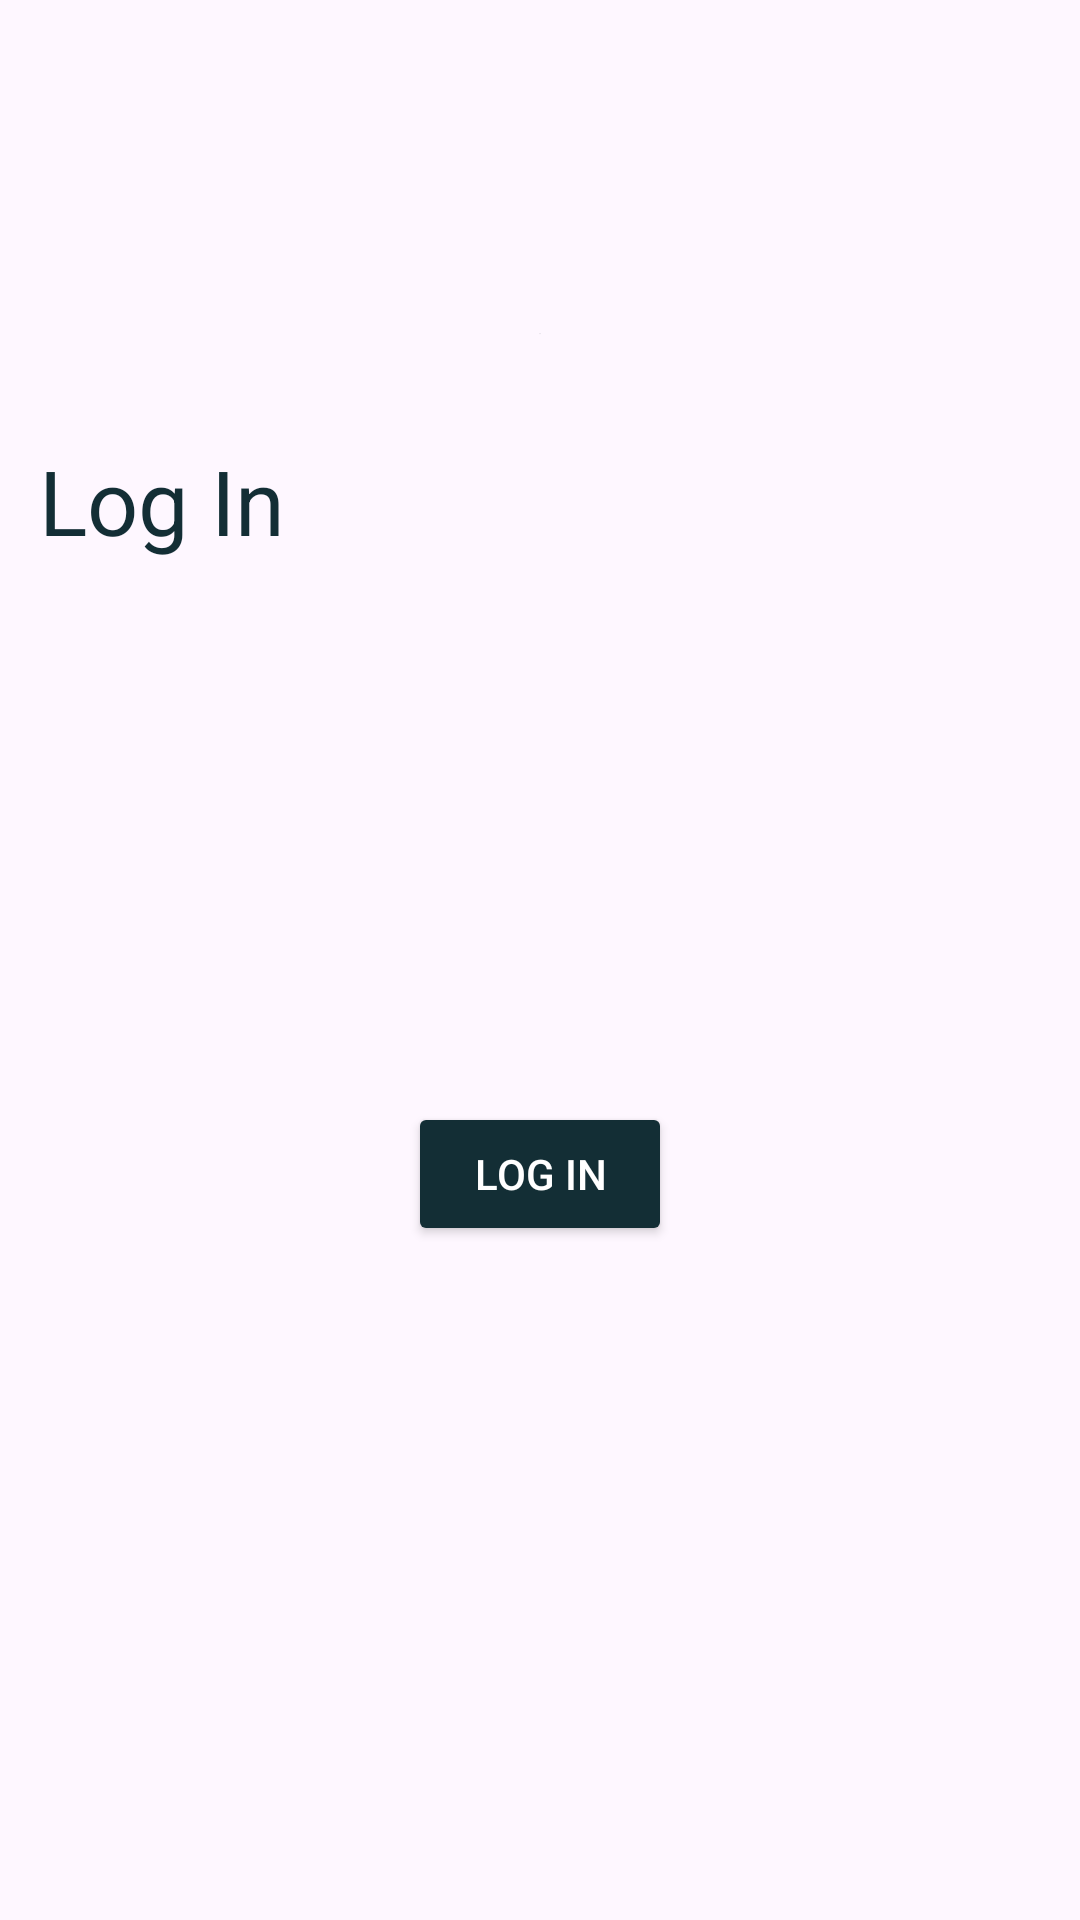

Reconstruct the res/layout file that produces this screen, plus the resources it refers to.
<!-- AndroidManifest.xml: application theme Theme.PAMA -->
<!-- res/layout/activity_login.xml -->
<?xml version="1.0" encoding="utf-8"?>
<androidx.constraintlayout.widget.ConstraintLayout xmlns:android="http://schemas.android.com/apk/res/android"
    xmlns:app="http://schemas.android.com/apk/res-auto"
    xmlns:tools="http://schemas.android.com/tools"
    android:layout_width="match_parent"
    android:layout_height="match_parent"
    android:layout_margin="10dp"
    tools:context=".LoginActivity">

    <ImageView
        android:id="@+id/imageView"
        android:layout_width="126dp"
        android:layout_height="0dp"
        android:layout_marginTop="111dp"
        android:layout_marginBottom="35dp"
        android:src="@drawable/pama"
        app:layout_constraintBottom_toTopOf="@+id/textView"
        app:layout_constraintEnd_toEndOf="parent"
        app:layout_constraintStart_toStartOf="parent"
        app:layout_constraintTop_toTopOf="parent" />


    <TextView
        android:id="@+id/textView"
        android:layout_width="0dp"
        android:layout_height="wrap_content"
        android:layout_marginStart="13dp"
        android:layout_marginEnd="13dp"
        android:layout_marginBottom="74dp"
        android:text="Log In"
        android:textColor="@color/storm"
        android:textSize="30sp"
        app:layout_constraintBottom_toTopOf="@+id/username"
        app:layout_constraintEnd_toEndOf="parent"
        app:layout_constraintStart_toStartOf="parent"
        app:layout_constraintTop_toBottomOf="@+id/imageView" />


    <com.google.android.material.textfield.TextInputEditText
        android:id="@+id/username"
        android:layout_width="0dp"
        android:layout_height="0dp"
        android:layout_marginStart="13dp"
        android:layout_marginEnd="13dp"
        android:layout_marginBottom="25dp"
        android:background="@drawable/edit_background"
        android:hint="Username"
        android:inputType="textEmailAddress"
        android:padding="10dp"
        android:paddingStart="10dp"
        android:selectAllOnFocus="true"
        android:textColor="@color/storm2"
        android:textColorHint="@color/storm2"
        app:layout_constraintBottom_toTopOf="@+id/password"
        app:layout_constraintEnd_toEndOf="parent"
        app:layout_constraintStart_toStartOf="parent"
        app:layout_constraintTop_toBottomOf="@+id/textView"
        tools:ignore="RtlSymmetry,TouchTargetSizeCheck" />

    <com.google.android.material.textfield.TextInputEditText
        android:id="@+id/password"
        android:layout_width="0dp"
        android:layout_height="0dp"
        android:layout_marginStart="13dp"
        android:layout_marginEnd="13dp"
        android:layout_marginBottom="80dp"
        android:autofillHints=""
        android:background="@drawable/edit_background"
        android:hint="@string/prompt_password"
        android:imeActionLabel="@string/action_sign_in_short"
        android:imeOptions="actionDone"
        app:endIconMode="password_toggle"
        android:inputType="textPassword"
        android:padding="10dp"
        android:paddingStart="10dp"
        android:selectAllOnFocus="true"
        android:textColor="@color/storm2"
        android:textColorHint="@color/storm2"
        app:layout_constraintBottom_toTopOf="@+id/loginbtn"
        app:layout_constraintEnd_toEndOf="parent"
        app:layout_constraintStart_toStartOf="parent"
        app:layout_constraintTop_toBottomOf="@+id/username"
        tools:ignore="RtlSymmetry,TouchTargetSizeCheck" />

    <Button
        android:id="@+id/loginbtn"
        android:layout_width="wrap_content"
        android:layout_height="wrap_content"
        android:layout_gravity="start"
        android:layout_marginBottom="109dp"
        android:backgroundTint="#132E35"
        android:text="Log In"
        android:textColor="@color/white"
        app:layout_constraintBottom_toTopOf="@+id/linearLayout"
        app:layout_constraintEnd_toEndOf="parent"
        app:layout_constraintStart_toStartOf="parent"
        app:layout_constraintTop_toBottomOf="@+id/password"
        tools:ignore="DuplicateSpeakableTextCheck" />

    <LinearLayout
        android:id="@+id/linearLayout"
        android:layout_width="0dp"
        android:layout_height="0dp"
        android:layout_marginStart="13dp"
        android:layout_marginEnd="13dp"
        android:layout_marginBottom="115dp"
        android:gravity="center"
        android:orientation="horizontal"
        android:padding="5dp"
        app:layout_constraintBottom_toBottomOf="parent"
        app:layout_constraintEnd_toEndOf="parent"
        app:layout_constraintStart_toStartOf="parent"
        app:layout_constraintTop_toBottomOf="@+id/loginbtn">


        <TextView
            android:id="@+id/textView3"
            android:layout_width="wrap_content"
            android:layout_height="wrap_content"
            android:text="Don't have an account?"
            android:textAlignment="center"
            tools:layout_editor_absoluteX="-22dp"
            tools:layout_editor_absoluteY="681dp" />

        <TextView
            android:id="@+id/registerbtn"
            android:layout_width="wrap_content"
            android:layout_height="wrap_content"
            android:layout_marginStart="5dp"
            android:text="Register"
            android:textColor="@color/storm"
            android:textStyle="bold"
            tools:layout_editor_absoluteX="61dp"
            tools:layout_editor_absoluteY="700dp" />
    </LinearLayout>
</androidx.constraintlayout.widget.ConstraintLayout>
<!-- resources referenced by this layout -->
<resources>
  <color name="storm">#132E35</color>
  <color name="storm2">#2D4A53</color>
  <color name="white">#FFFFFFFF</color>
  <!-- drawable edit_background (drawable) -->
  <?xml version="1.0" encoding="utf-8"?>
  <selector xmlns:android="http://schemas.android.com/apk/res/android">
  <item>
      <shape android:shape="rectangle">
          <solid android:color="@color/cream" ></solid>
          <stroke android:color="@color/storm" android:width="2dp" ></stroke>
          <corners android:radius="10dp" ></corners>
      </shape>
  </item>
  </selector>
  <!-- drawable pama (drawable) -->
  <vector android:height="24.215399dp" android:viewportHeight="58.727"
      android:viewportWidth="63.055" android:width="26dp" xmlns:android="http://schemas.android.com/apk/res/android">
      <path android:fillColor="#00000000"
          android:pathData="m11.456,35.931c10.16,-21.254 9.53,-20.538 9.53,-20.538l7.592,9.606 9.103,-22.459 15.834,32.653 0.187,0.293"
          android:strokeColor="#132e35" android:strokeWidth="2.065"/>
  </vector>
  <string name="action_sign_in_short">Sign in</string>
  <string name="prompt_password">Password</string>
  <style name="Theme.PAMA" parent="Base.Theme.PAMA" />
  <color name="cream">#FAFCEE</color>
  <style name="Base.Theme.PAMA" parent="Theme.Material3.DayNight.NoActionBar">
          
          <item name="colorPrimary">@color/storm</item>
          <item name="colorPrimaryVariant">@color/storm</item>
          <item name="android:statusBarColor">@color/storm</item>
      </style>
</resources>
